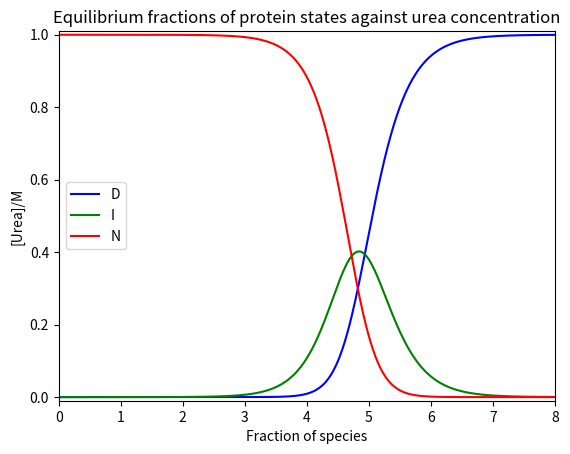

The script that saved this image:
import numpy as np
import matplotlib.pyplot as plt

urea = np.arange(0, 8, 0.01)

kf15 = 26000*np.exp(-1.68*urea)
ku15 = 0.06*np.exp(0.95*urea)
kf16 = 730*np.exp(-1.72*urea)
ku16 = 7.5e-4*np.exp(1.2*urea)

concentration_I = 1/((ku15/kf15)+(kf16/ku16)+1)
concentration_D = concentration_I * ku15/kf15
concentration_N = concentration_I * kf16/ku16

plt.plot(urea, concentration_D, color='blue', label='D')
plt.plot(urea, concentration_I, color='green', label='I')
plt.plot(urea, concentration_N, color='red', label='N')
plt.legend(loc='center left')
plt.xlabel('Fraction of species')
plt.ylabel('[Urea]/M')
plt.title('Equilibrium fractions of protein states against urea concentration')
plt.xlim(0, 8)
plt.ylim(-0.01, 1.01)
plt.savefig('Part1Output.png', dpi=300)
plt.show()
